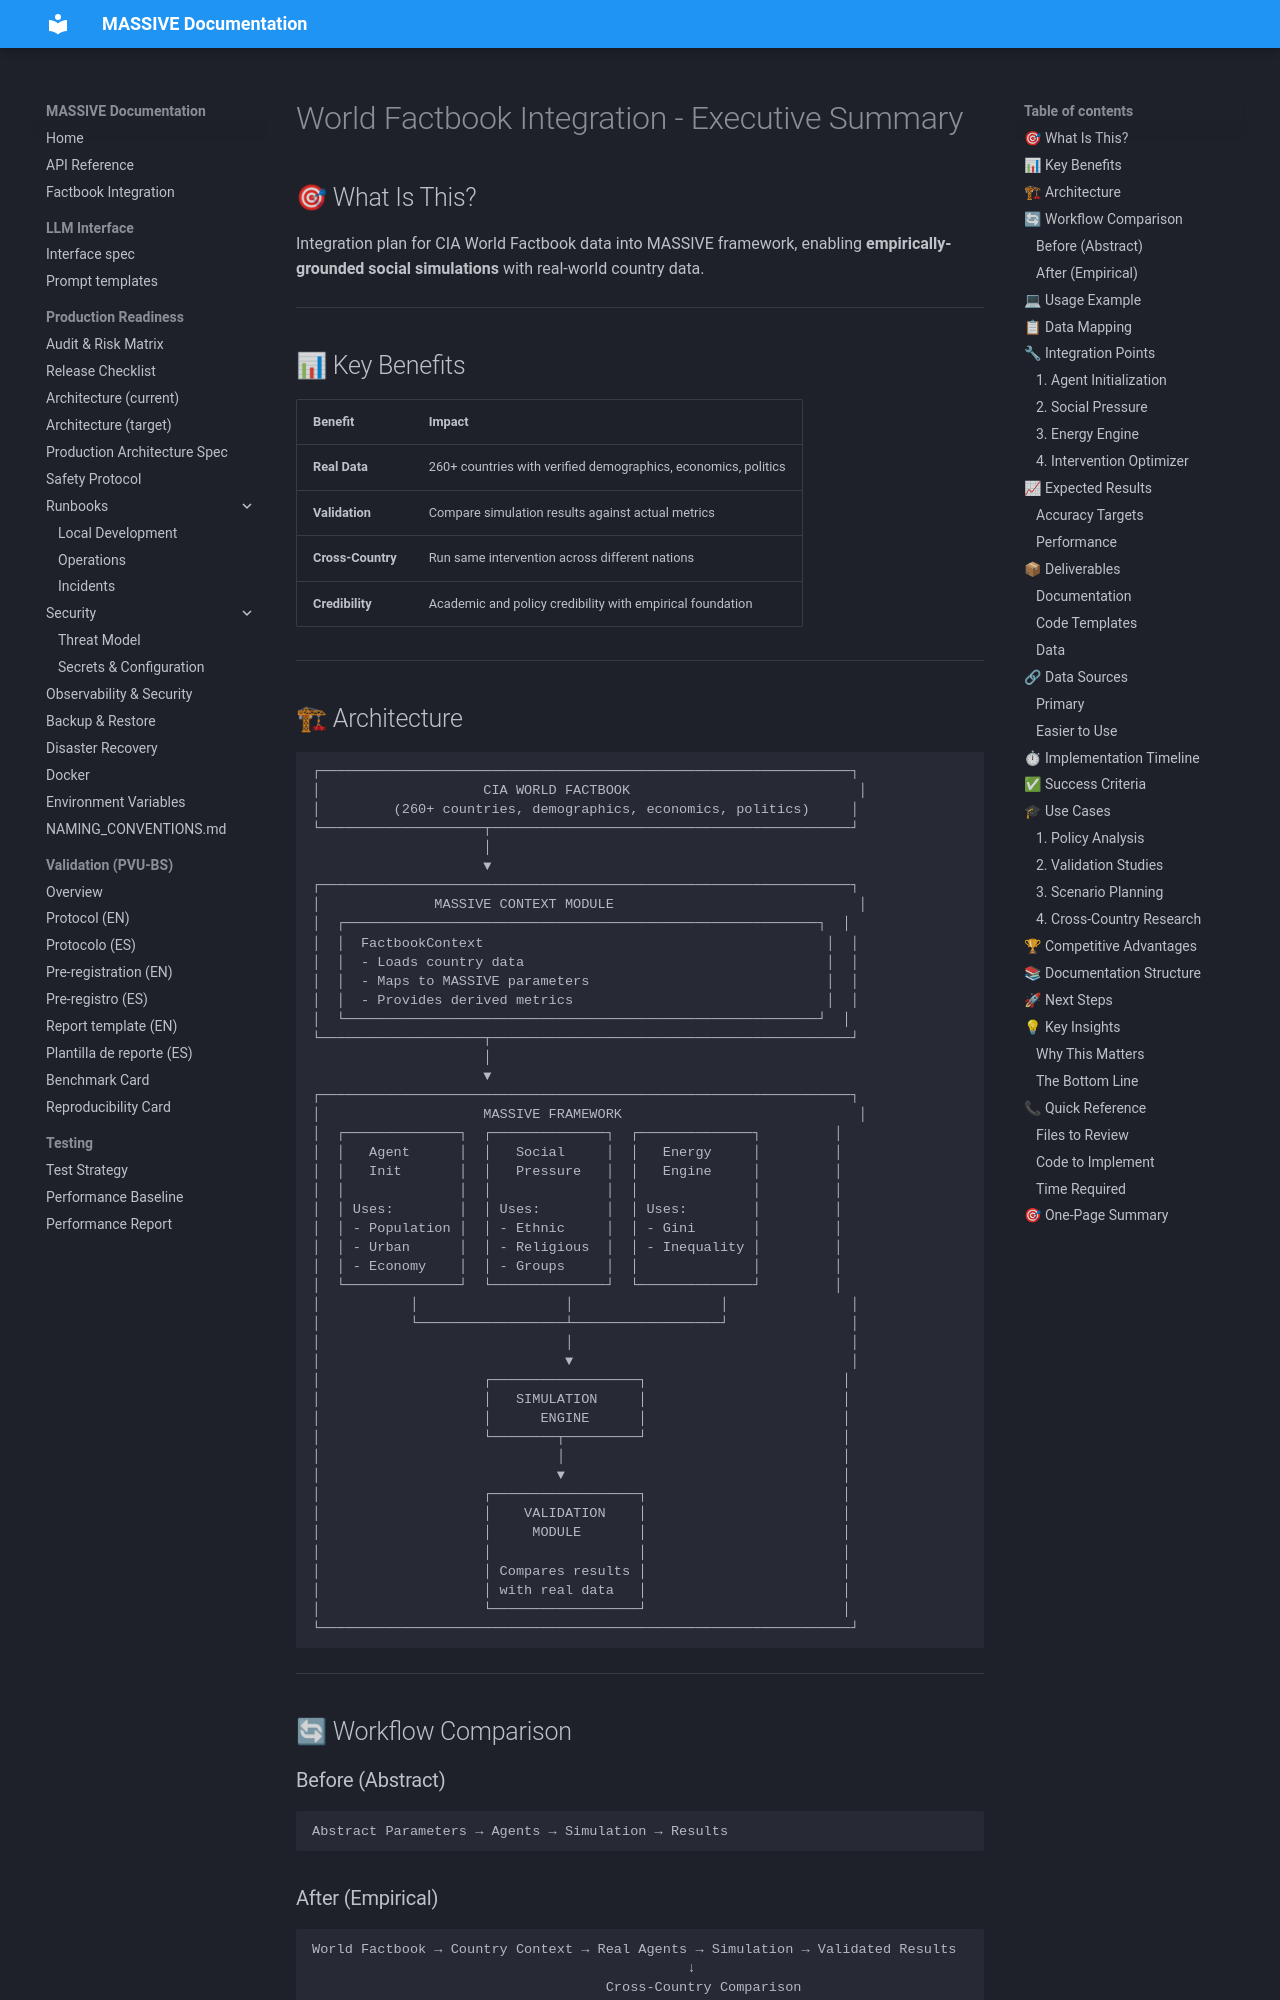

repository: Adlgr87/MASSIVE · page: archive/process/FACTBOOK_SUMMARY/index.html · generator: mkdocs

# World Factbook Integration - Executive Summary

## 🎯 What Is This?

Integration plan for CIA World Factbook data into MASSIVE framework, enabling **empirically-grounded social simulations** with real-world country data.

---

## 📊 Key Benefits

| Benefit | Impact |
|---------|--------|
| **Real Data** | 260+ countries with verified demographics, economics, politics |
| **Validation** | Compare simulation results against actual metrics |
| **Cross-Country** | Run same intervention across different nations |
| **Credibility** | Academic and policy credibility with empirical foundation |

---
